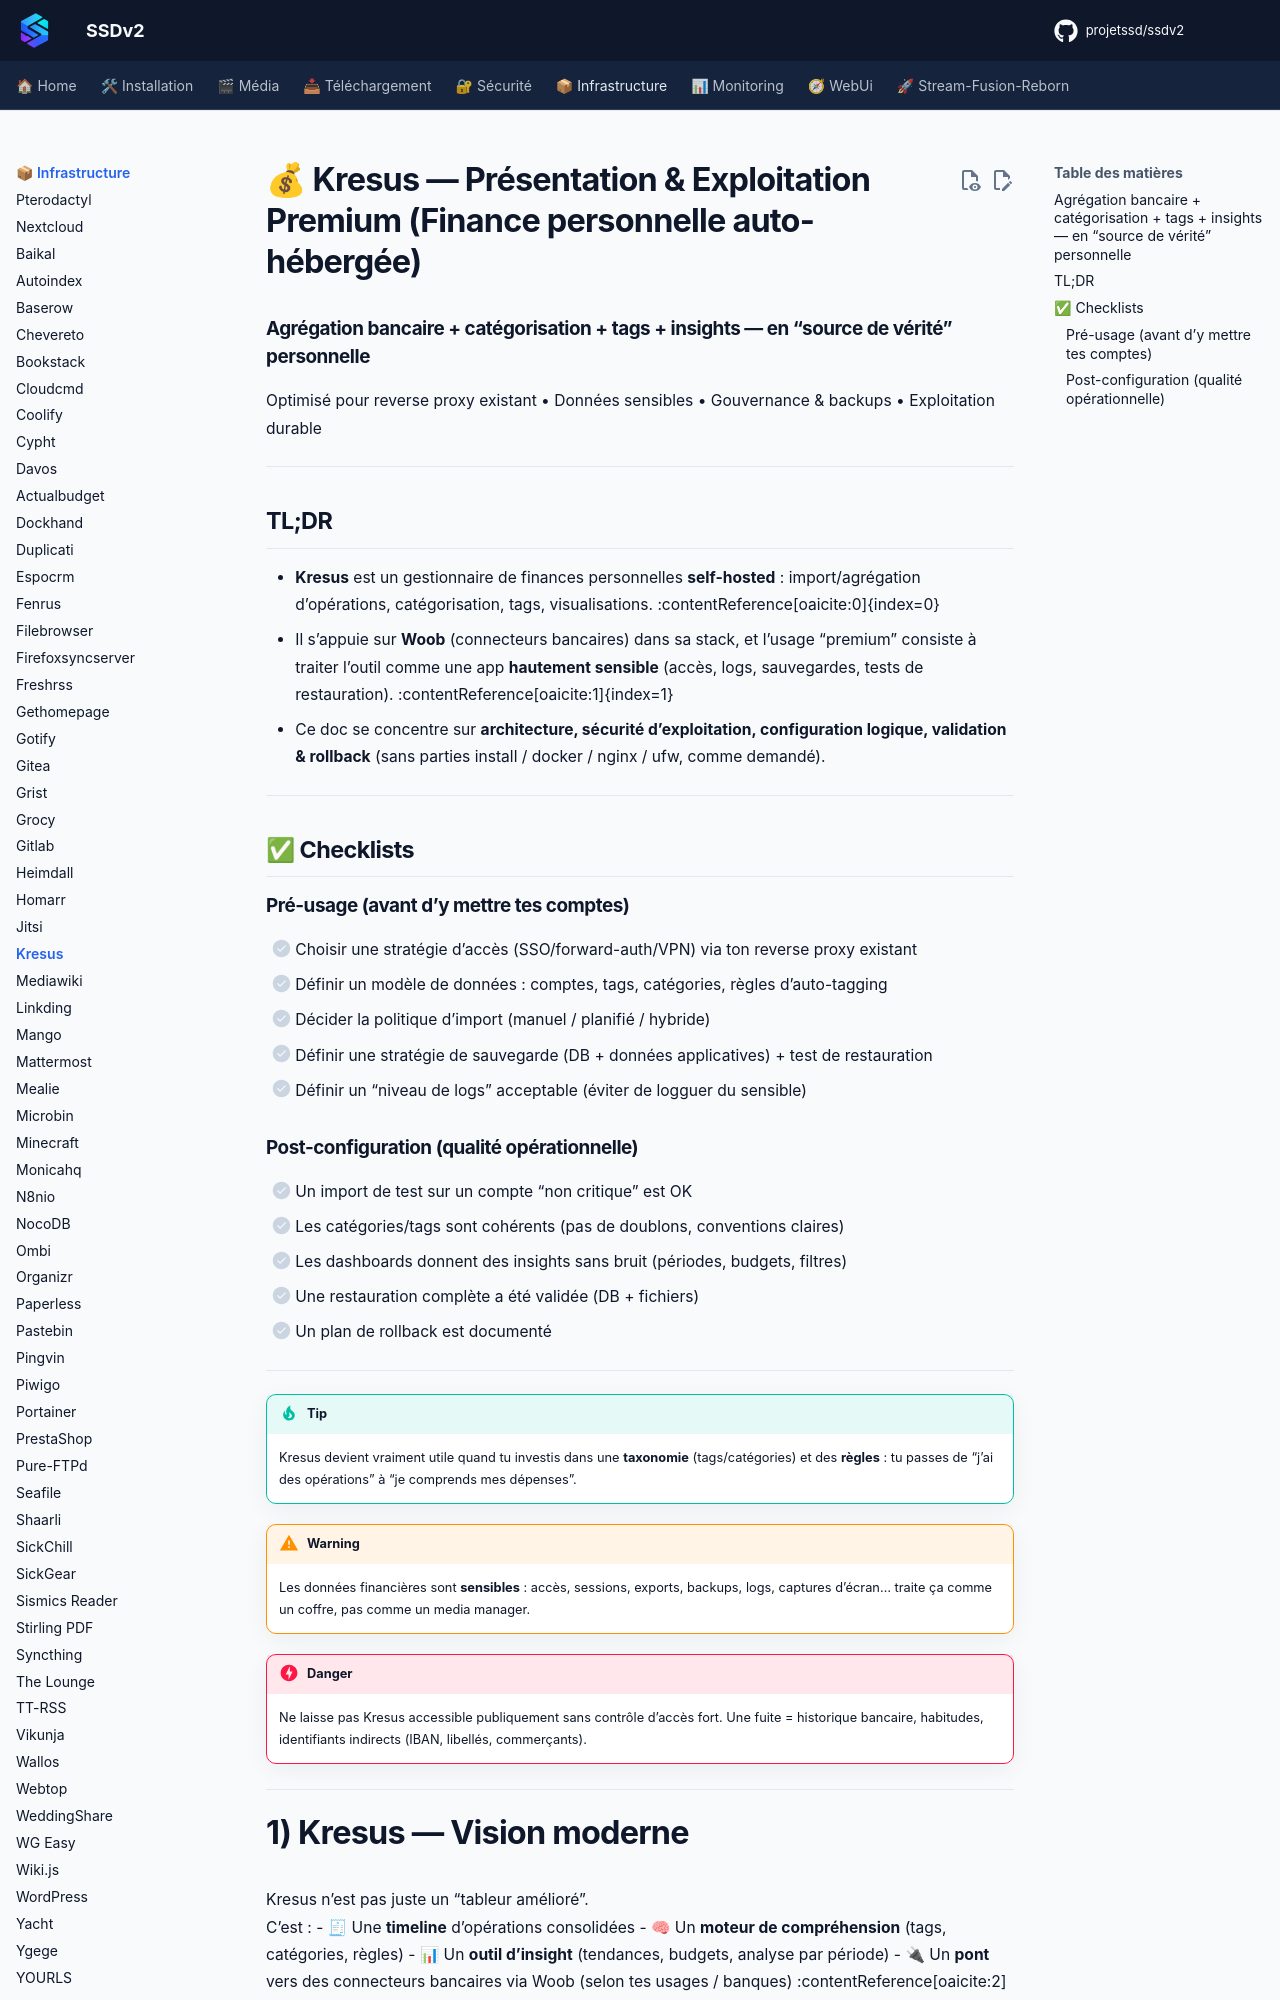

repository: projetssd/ssdv2_docs · page: applications/infrastructure/kresus/index.html · generator: mkdocs

# 💰 Kresus — Présentation & Exploitation Premium (Finance personnelle auto-hébergée)

### Agrégation bancaire + catégorisation + tags + insights — en “source de vérité” personnelle
Optimisé pour reverse proxy existant • Données sensibles • Gouvernance & backups • Exploitation durable

---

## TL;DR

- **Kresus** est un gestionnaire de finances personnelles **self-hosted** : import/agrégation d’opérations, catégorisation, tags, visualisations. :contentReference[oaicite:0]{index=0}  
- Il s’appuie sur **Woob** (connecteurs bancaires) dans sa stack, et l’usage “premium” consiste à traiter l’outil comme une app **hautement sensible** (accès, logs, sauvegardes, tests de restauration). :contentReference[oaicite:1]{index=1}  
- Ce doc se concentre sur **architecture, sécurité d’exploitation, configuration logique, validation & rollback** (sans parties install / docker / nginx / ufw, comme demandé).

---

## ✅ Checklists

### Pré-usage (avant d’y mettre tes comptes)
- [ ] Choisir une stratégie d’accès (SSO/forward-auth/VPN) via ton reverse proxy existant
- [ ] Définir un modèle de données : comptes, tags, catégories, règles d’auto-tagging
- [ ] Décider la politique d’import (manuel / planifié / hybride)
- [ ] Définir une stratégie de sauvegarde (DB + données applicatives) + test de restauration
- [ ] Définir un “niveau de logs” acceptable (éviter de logguer du sensible)

### Post-configuration (qualité opérationnelle)
- [ ] Un import de test sur un compte “non critique” est OK
- [ ] Les catégories/tags sont cohérents (pas de doublons, conventions claires)
- [ ] Les dashboards donnent des insights sans bruit (périodes, budgets, filtres)
- [ ] Une restauration complète a été validée (DB + fichiers)
- [ ] Un plan de rollback est documenté

---

> [!TIP]
> Kresus devient vraiment utile quand tu investis dans une **taxonomie** (tags/catégories) et des **règles** : tu passes de “j’ai des opérations” à “je comprends mes dépenses”.

> [!WARNING]
> Les données financières sont **sensibles** : accès, sessions, exports, backups, logs, captures d’écran… traite ça comme un coffre, pas comme un media manager.

> [!DANGER]
> Ne laisse pas Kresus accessible publiquement sans contrôle d’accès fort. Une fuite = historique bancaire, habitudes, identifiants indirects (IBAN, libellés, commerçants).

---
